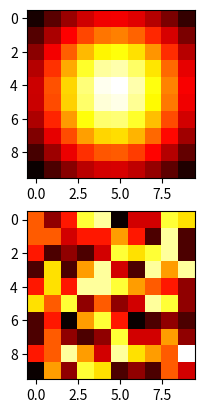

The matplotlib source for this figure:
import matplotlib.pyplot as plt
import numpy as np
import math
# https://jakevdp.github.io/PythonDataScienceHandbook/04.12-three-dimensional-plotting.html

def fitness_func(solution):
    x = solution[0]
    y = solution[1]
    z=0
    for i in range(0,10):
        for j in range(0,10):
            z+= math.sqrt((i-x)**2  + (j-y)**2)*matriz[i][j]
    return 1/z

matriz = [
    [5,2,4,8,9,0,3,3,8,7],
    [5,5,3,4,4,6,4,1,9,1],
    [4,1,2,1,3,8,7,8,9,1],
    [1,7,1,6,9,3,1,9,6,9],
    [4,7,4,9,9,8,6,5,4,2],
    [7,5,8,2,5,2,3,9,8,2],
    [1,4,0,6,8,4,0,1,2,1],
    [1,5,2,1,2,8,3,3,6,2],
    [4,5,9,6,3,9,7,6,5,10],
    [0,6,2,8,7,1,2,1,5,3]
]
matriz2 = [[0 for _ in range(10)] for _ in range(10)]
for i in range(0,10):
    for j in range(0,10):
        matriz2[i][j]=fitness_func([i,j])
        
fig,ax = plt.subplots(2)
ax[0].imshow(matriz2, cmap='hot', interpolation='nearest')
ax[1].imshow(matriz, cmap='hot', interpolation='nearest')
plt.show()